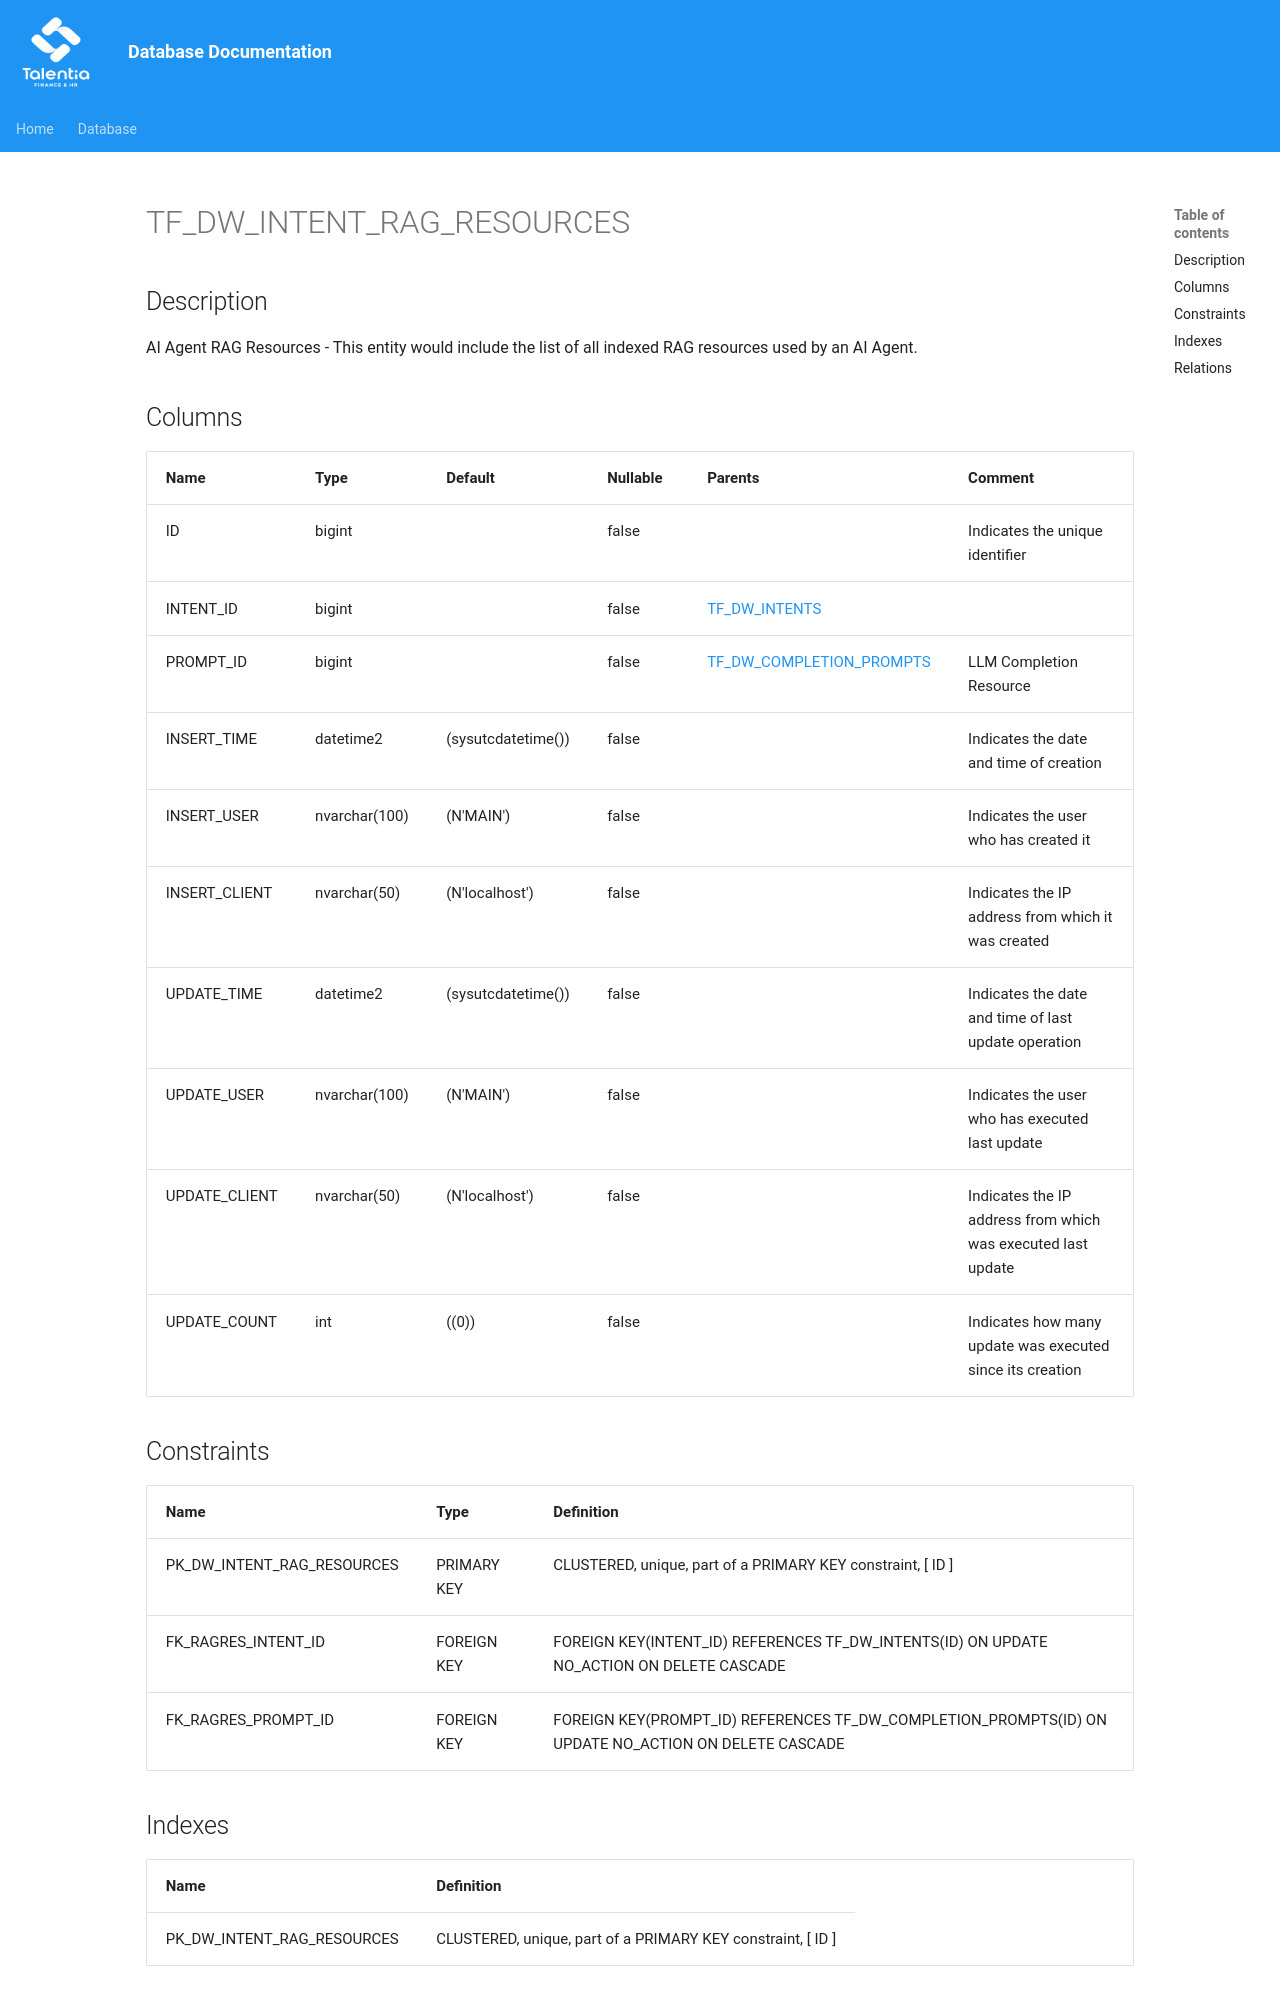

repository: giovanniporcelli/documentazione-db · page: schema/TF_DW_INTENT_RAG_RESOURCES/index.html · generator: mkdocs

# TF_DW_INTENT_RAG_RESOURCES

## Description

AI Agent RAG Resources - This entity would include the list of all indexed RAG resources used by an AI Agent.  


## Columns

| Name | Type | Default | Nullable | Parents | Comment |
| ---- | ---- | ------- | -------- | ------- | ------- |
| ID | bigint |  | false |  | Indicates the unique identifier |
| INTENT_ID | bigint |  | false | [TF_DW_INTENTS](TF_DW_INTENTS.md) |  |
| PROMPT_ID | bigint |  | false | [TF_DW_COMPLETION_PROMPTS](TF_DW_COMPLETION_PROMPTS.md) | LLM Completion Resource |
| INSERT_TIME | datetime2 | (sysutcdatetime()) | false |  | Indicates the date and time of creation |
| INSERT_USER | nvarchar(100) | (N'MAIN') | false |  | Indicates the user who has created it |
| INSERT_CLIENT | nvarchar(50) | (N'localhost') | false |  | Indicates the IP address from which it was created |
| UPDATE_TIME | datetime2 | (sysutcdatetime()) | false |  | Indicates the date and time of last update operation |
| UPDATE_USER | nvarchar(100) | (N'MAIN') | false |  | Indicates the user who has executed last update |
| UPDATE_CLIENT | nvarchar(50) | (N'localhost') | false |  | Indicates the IP address from which was executed last update |
| UPDATE_COUNT | int | ((0)) | false |  | Indicates how many update was executed since its creation |
